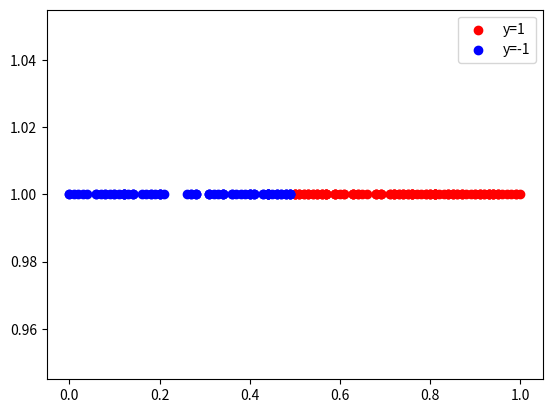

Python code for this plot:
import random
import numpy as np
import matplotlib.pyplot as plt

puntos = 200
n = 100 # valores van: 0, 1/n, 2/n, 3/n, ... n/n

X = np.ones(puntos)
y = np.ones(puntos) * -1

mas = 0
treshold = random.random()

for i in range(0, puntos):
    X[i] = random.randint(0, n) / n
    if  (treshold) < X[i] and X[i] <= 1 :
        y[i] = 1
        mas = mas+1

plt.scatter(X[y == 1], np.ones(mas), color = 'red', label = 'y=1')
plt.scatter(X[y == -1], np.ones(puntos - mas), color = 'blue', label = 'y=-1')
plt.legend()
#plt.show()

l = -0.5 /n
r = 1 + (0.5/n)

p = np.ones(puntos)

for i in range(0, puntos):
    x = X[i]
    p[i] = np.sign((x-l)-(r-x))
    if l < x and x < r :
        if y[i] == 1:
            r = x - 0.5/n
        if y[i] == -1:
            l = x + 0.5/n
            
er = puntos - sum(p == y)
print('l = ' + str(l))
print('r = ' + str(r))
print('Treshold aprendido = ' + str((l+r)/2))
print('Treshold real = ' + str(treshold))
print('Errores mientras aprendia: ' + str(er))

    
